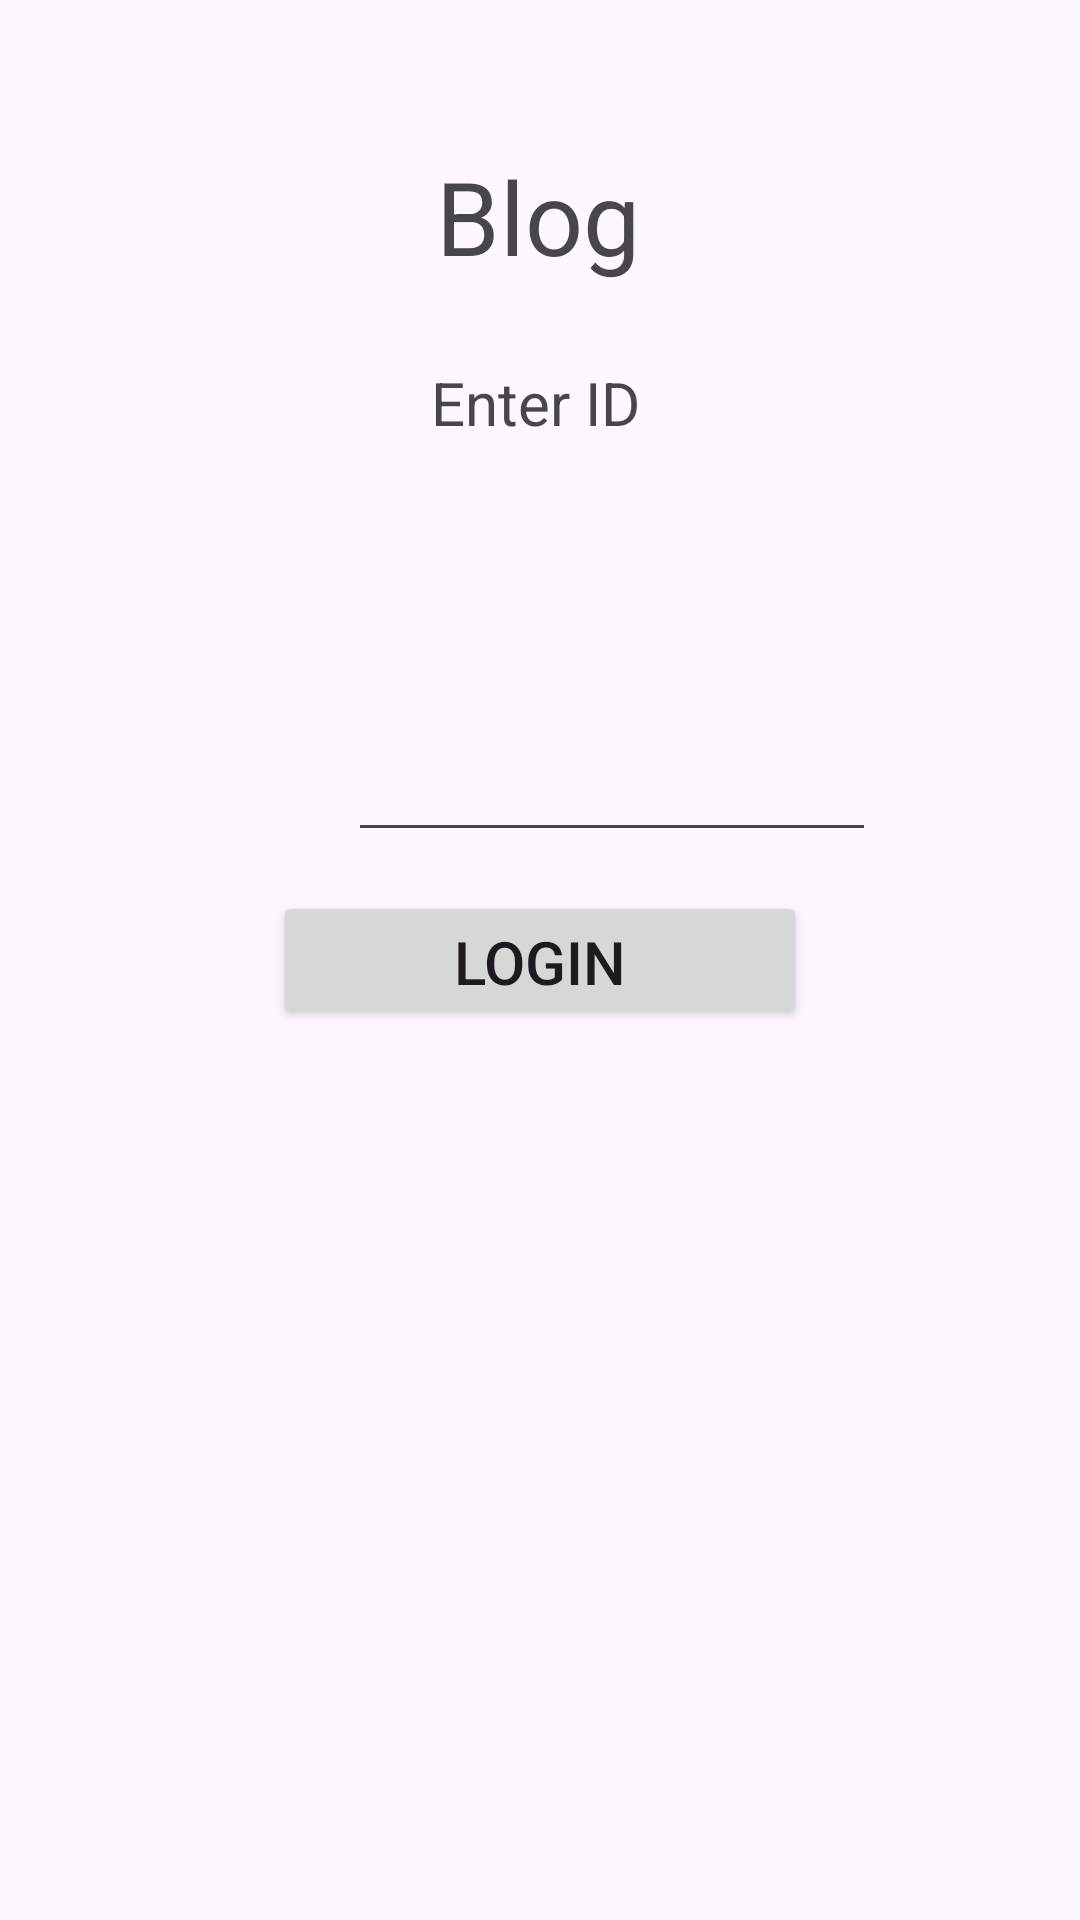

Layout XML and referenced resources for this Android screen:
<!-- AndroidManifest.xml: application theme Theme.CIS183_Database -->
<!-- res/layout/activity_main.xml -->
<?xml version="1.0" encoding="utf-8"?>
<androidx.constraintlayout.widget.ConstraintLayout xmlns:android="http://schemas.android.com/apk/res/android"
    xmlns:app="http://schemas.android.com/apk/res-auto"
    xmlns:tools="http://schemas.android.com/tools"
    android:id="@+id/main"
    android:layout_width="match_parent"
    android:layout_height="match_parent"
    tools:context=".MainActivity">

    <TextView
        android:id="@+id/textView"
        android:layout_width="wrap_content"
        android:layout_height="wrap_content"
        android:text="Blog"
        android:textSize="34sp"
        app:layout_constraintBottom_toBottomOf="parent"
        app:layout_constraintEnd_toEndOf="parent"
        app:layout_constraintHorizontal_bias="0.498"
        app:layout_constraintStart_toStartOf="parent"
        app:layout_constraintTop_toTopOf="parent"
        app:layout_constraintVertical_bias="0.083" />

    <TextView
        android:id="@+id/textView2"
        android:layout_width="wrap_content"
        android:layout_height="wrap_content"
        android:text="Enter ID"
        android:textSize="20sp"
        app:layout_constraintBottom_toBottomOf="parent"
        app:layout_constraintEnd_toEndOf="parent"
        app:layout_constraintHorizontal_bias="0.495"
        app:layout_constraintStart_toStartOf="parent"
        app:layout_constraintTop_toTopOf="parent"
        app:layout_constraintVertical_bias="0.197" />

    <EditText
        android:id="@+id/et_v_main_userId"
        android:layout_width="176dp"
        android:layout_height="52dp"
        android:layout_marginStart="116dp"
        android:layout_marginTop="232dp"
        android:ems="10"
        android:inputType="text"
        android:textSize="20sp"
        app:layout_constraintStart_toStartOf="parent"
        app:layout_constraintTop_toTopOf="parent" />

    <Button
        android:id="@+id/btn_v_main_login"
        android:layout_width="178dp"
        android:layout_height="46dp"
        android:text="Login"
        android:textSize="20sp"
        app:layout_constraintBottom_toBottomOf="parent"
        app:layout_constraintEnd_toEndOf="parent"
        app:layout_constraintStart_toStartOf="parent"
        app:layout_constraintTop_toTopOf="parent" />

    <TextView
        android:id="@+id/tv_v_main_error"
        android:layout_width="wrap_content"
        android:layout_height="wrap_content"
        android:textSize="20sp"
        app:layout_constraintBottom_toBottomOf="parent"
        app:layout_constraintEnd_toEndOf="parent"
        app:layout_constraintHorizontal_bias="0.498"
        app:layout_constraintStart_toStartOf="parent"
        app:layout_constraintTop_toTopOf="parent"
        app:layout_constraintVertical_bias="0.424" />

</androidx.constraintlayout.widget.ConstraintLayout>
<!-- resources referenced by this layout -->
<resources>
  <style name="Theme.CIS183_Database" parent="Base.Theme.CIS183_Database" />
  <style name="Base.Theme.CIS183_Database" parent="Theme.Material3.DayNight.NoActionBar">
          
          
      </style>
</resources>
